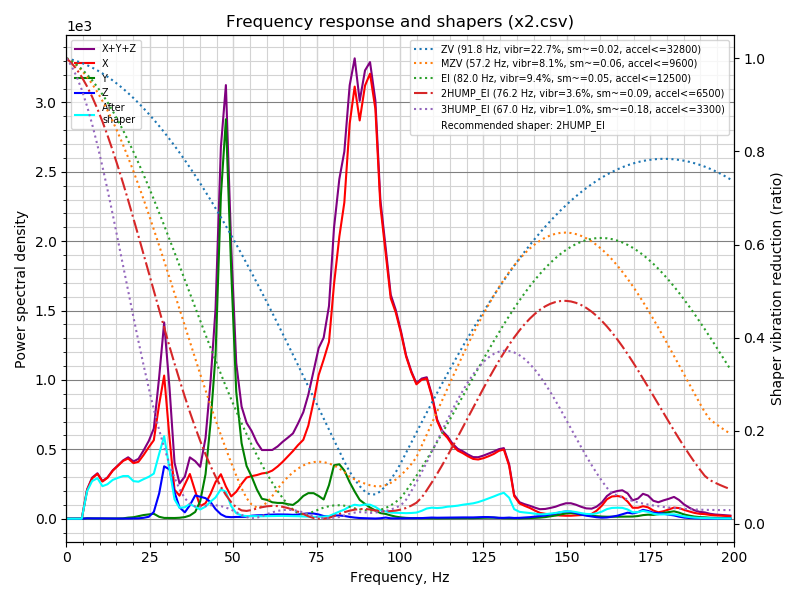

The data file committed next to this chart (first rows):
freq, psd_x, psd_y, psd_z, psd_xyz
0.0, 9.572e+01, 2.475e+01, 8.390e+00, 1.289e+02
1.5, 6.086e+01, 2.293e+01, 1.656e+01, 1.003e+02
3.1, 2.207e+01, 1.153e+01, 1.667e+01, 5.027e+01
4.6, 3.401e+02, 1.354e+01, 1.767e+01, 3.713e+02
6.2, 1.295e+03, 1.805e+01, 1.823e+01, 1.331e+03
7.7, 2.267e+03, 2.092e+01, 1.737e+01, 2.306e+03
9.3, 3.038e+03, 1.827e+01, 2.268e+01, 3.079e+03
10.8, 2.916e+03, 1.524e+01, 2.600e+01, 2.957e+03
12.3, 3.648e+03, 1.645e+01, 2.180e+01, 3.686e+03
13.9, 4.847e+03, 2.068e+01, 1.959e+01, 4.887e+03
15.4, 5.891e+03, 2.520e+01, 1.903e+01, 5.935e+03
17.0, 7.126e+03, 4.444e+01, 1.921e+01, 7.190e+03
18.5, 8.065e+03, 1.440e+02, 2.235e+01, 8.231e+03
20.1, 8.092e+03, 2.126e+02, 3.562e+01, 8.340e+03
21.6, 8.899e+03, 3.988e+02, 6.280e+01, 9.361e+03
23.1, 1.063e+04, 6.065e+02, 1.479e+02, 1.139e+04
24.7, 1.279e+04, 7.669e+02, 3.438e+02, 1.391e+04
26.2, 1.488e+04, 9.351e+02, 1.292e+03, 1.710e+04
27.8, 2.300e+04, 3.832e+02, 5.079e+03, 2.847e+04
29.3, 3.033e+04, 1.667e+02, 1.110e+04, 4.159e+04
30.9, 1.807e+04, 1.650e+02, 1.101e+04, 2.924e+04
32.4, 6.793e+03, 1.648e+02, 6.213e+03, 1.317e+04
33.9, 5.647e+03, 2.282e+02, 2.775e+03, 8.650e+03
35.5, 8.752e+03, 4.140e+02, 1.634e+03, 1.080e+04
37.0, 1.196e+04, 8.495e+02, 3.598e+03, 1.640e+04
38.6, 7.686e+03, 1.881e+03, 6.496e+03, 1.606e+04
40.1, 3.617e+03, 5.041e+03, 6.372e+03, 1.503e+04
41.7, 4.692e+03, 1.343e+04, 6.188e+03, 2.431e+04
43.2, 7.750e+03, 2.992e+04, 5.186e+03, 4.286e+04
44.7, 1.183e+04, 5.281e+04, 3.106e+03, 6.775e+04
46.3, 1.488e+04, 1.080e+05, 1.480e+03, 1.243e+05
47.8, 1.112e+04, 1.379e+05, 6.609e+02, 1.497e+05
49.4, 7.958e+03, 8.832e+04, 5.485e+02, 9.683e+04
50.9, 9.899e+03, 4.669e+04, 6.457e+02, 5.724e+04
52.5, 1.319e+04, 2.866e+04, 6.773e+02, 4.253e+04
54.0, 1.604e+04, 2.056e+04, 7.683e+02, 3.737e+04
55.5, 1.705e+04, 1.692e+04, 1.202e+03, 3.517e+04
57.1, 1.800e+04, 1.201e+04, 1.404e+03, 3.141e+04
58.6, 1.914e+04, 8.416e+03, 1.493e+03, 2.905e+04
60.2, 1.999e+04, 8.147e+03, 1.707e+03, 2.984e+04
61.7, 2.144e+04, 7.320e+03, 1.847e+03, 3.061e+04
63.3, 2.386e+04, 7.211e+03, 1.955e+03, 3.302e+04
64.8, 2.658e+04, 7.368e+03, 1.996e+03, 3.595e+04
66.3, 2.973e+04, 6.975e+03, 1.990e+03, 3.869e+04
67.9, 3.315e+04, 6.745e+03, 1.899e+03, 4.180e+04
69.4, 3.683e+04, 8.697e+03, 2.102e+03, 4.763e+04
71.0, 4.043e+04, 1.165e+04, 2.499e+03, 5.458e+04
72.5, 4.866e+04, 1.338e+04, 2.791e+03, 6.484e+04
74.1, 6.281e+04, 1.365e+04, 2.779e+03, 7.923e+04
75.6, 7.838e+04, 1.239e+04, 2.312e+03, 9.308e+04
77.1, 8.851e+04, 1.070e+04, 1.482e+03, 1.007e+05
78.7, 1.004e+05, 1.908e+04, 1.331e+03, 1.208e+05
80.2, 1.356e+05, 3.089e+04, 1.832e+03, 1.683e+05
81.8, 1.665e+05, 3.213e+04, 1.916e+03, 2.005e+05
83.3, 1.901e+05, 2.895e+04, 1.637e+03, 2.207e+05
84.9, 2.421e+05, 2.234e+04, 1.100e+03, 2.655e+05
86.4, 2.694e+05, 1.695e+04, 7.055e+02, 2.870e+05
87.9, 2.526e+05, 1.193e+04, 4.258e+02, 2.650e+05
89.5, 2.797e+05, 9.531e+03, 3.253e+02, 2.895e+05
91.0, 2.922e+05, 7.353e+03, 2.162e+02, 2.998e+05
... 70 more rows
